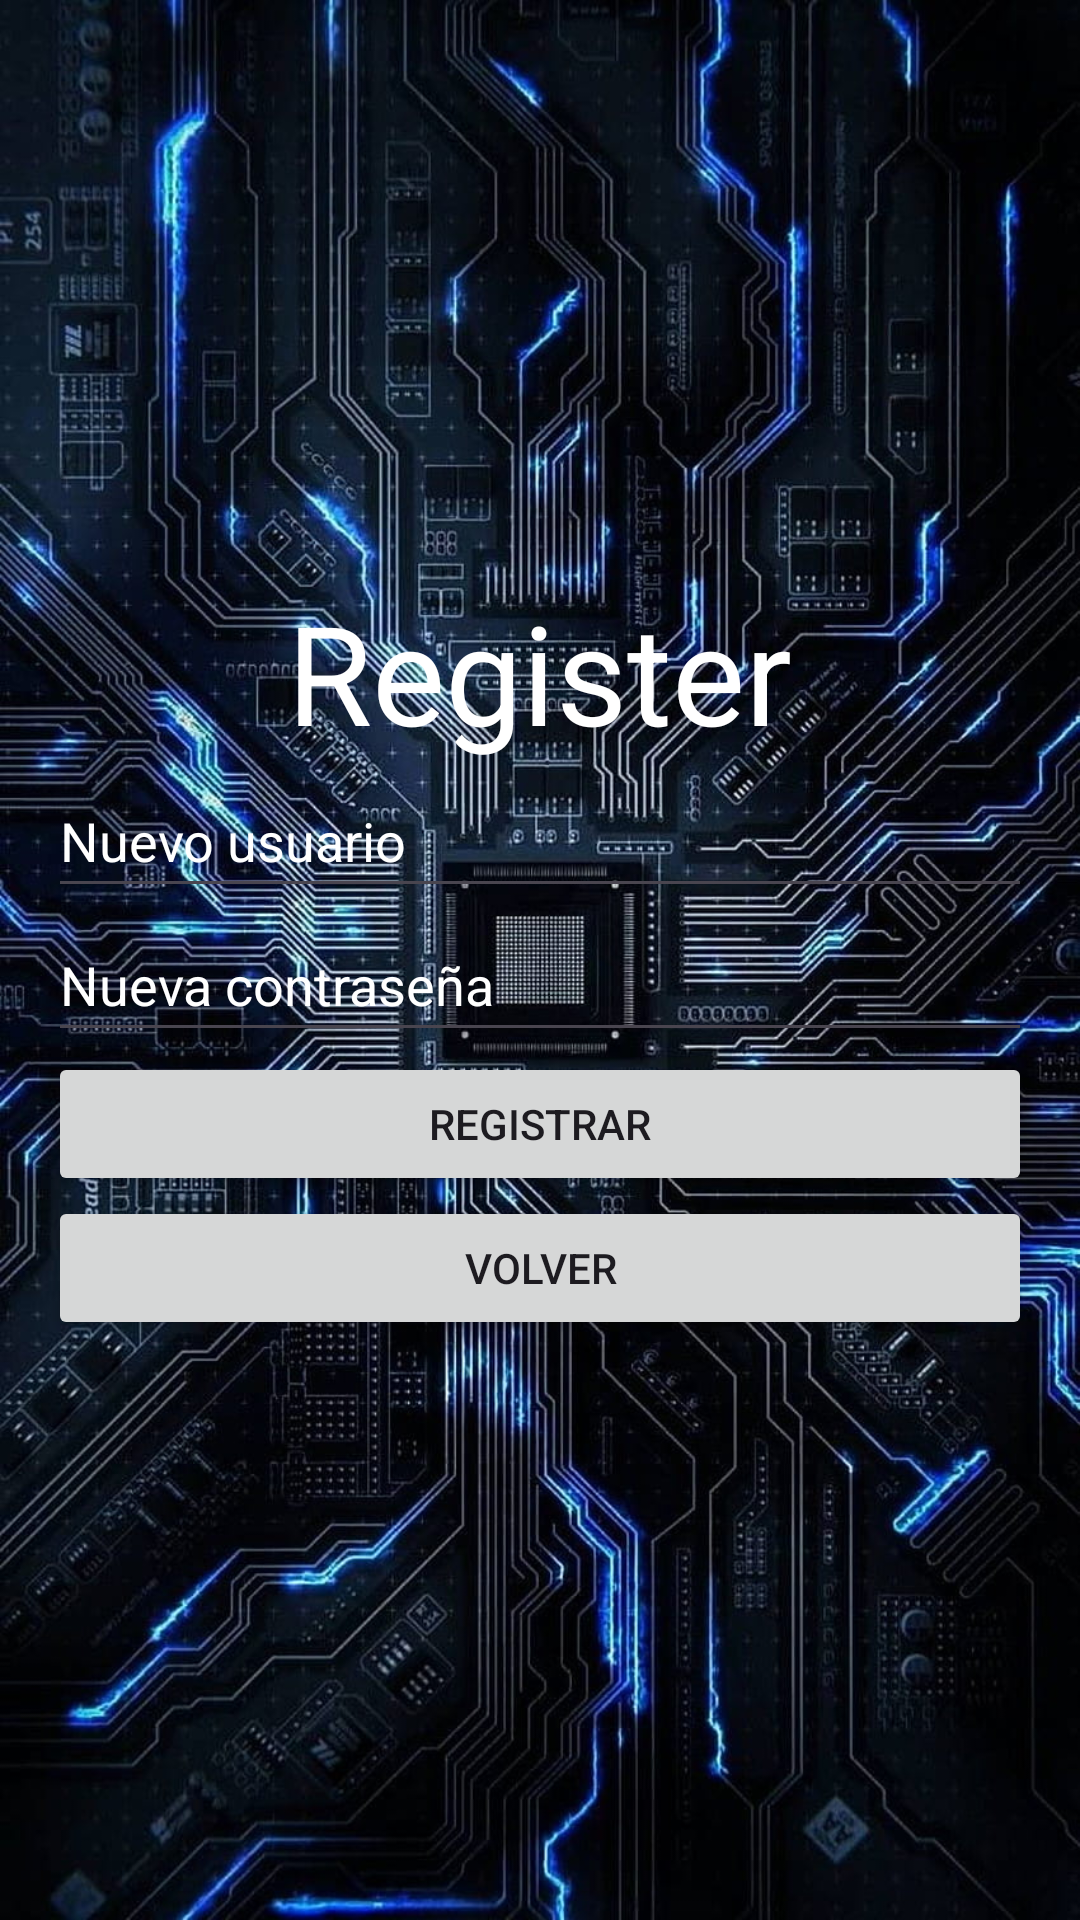

The Android layout XML behind this screen, and the referenced resources:
<!-- AndroidManifest.xml: application theme Theme.PortonesInteligentes -->
<!-- res/layout/activity_register.xml -->
<?xml version="1.0" encoding="utf-8"?>
<androidx.constraintlayout.widget.ConstraintLayout xmlns:android="http://schemas.android.com/apk/res/android"
    xmlns:app="http://schemas.android.com/apk/res-auto"
    xmlns:tools="http://schemas.android.com/tools"
    android:layout_width="match_parent"
    android:layout_height="match_parent">

    <LinearLayout
        android:layout_width="match_parent"
        android:layout_height="match_parent"
        android:background="@drawable/fondo"
        android:gravity="center"
        android:orientation="vertical"
        android:padding="16dp"
        tools:layout_editor_absoluteX="-73dp"
        tools:layout_editor_absoluteY="-75dp">

        <TextView
            android:layout_width="wrap_content"
            android:layout_height="wrap_content"
            android:text="@string/register"
            android:textColor="@color/white"
            android:textSize="46sp" />

        <EditText
            android:id="@+id/editTextNewUsername"
            android:layout_width="match_parent"
            android:layout_height="wrap_content"
            android:hint="@string/nuevo_usuario"
            android:minHeight="48dp"
            android:textColorHint="@color/white" />

        <EditText
            android:id="@+id/editTextNewPassword"
            android:layout_width="match_parent"
            android:layout_height="wrap_content"
            android:hint="@string/nueva_contrase_a"
            android:inputType="textPassword"
            android:minHeight="48dp"
            android:textColorHint="@color/white" />

        <Button
            android:id="@+id/buttonRegisterUser"
            android:layout_width="match_parent"
            android:layout_height="wrap_content"
            android:text="@string/registrar" />

        <Button
            android:id="@+id/buttonVolver"
            android:layout_width="match_parent"
            android:layout_height="wrap_content"
            android:text="@string/volverR" />

    </LinearLayout>

</androidx.constraintlayout.widget.ConstraintLayout>
<!-- resources referenced by this layout -->
<resources>
  <!-- drawable fondo: jpg bitmap (drawable, 242766 bytes) -->
  <string name="nueva_contrase_a">Nueva contraseña</string>
  <string name="nuevo_usuario">Nuevo usuario</string>
  <string name="register">Register</string>
  <string name="registrar">Registrar</string>
  <string name="volverR">Volver</string>
  <style name="Theme.PortonesInteligentes" parent="Base.Theme.PortonesInteligentes" />
  <style name="Base.Theme.PortonesInteligentes" parent="Theme.Material3.DayNight.NoActionBar">
          
          
      </style>
  <!-- not gathered from this repository: default colours our renderer supplied (Android Studio template values) -->
  <color name="white">#FFFFFFFF</color>
</resources>
